Run: headless pygame with SDL's dummy video driver; simulated clock (each Clock.tick advances the game by its frame time, no real sleeping); random seed 0; keys injected as events and as key.get_pressed() state; mouse plan: one left click at the window centre at the start of phase 2, then a move to the lower-right quarter at the start of phase 3.
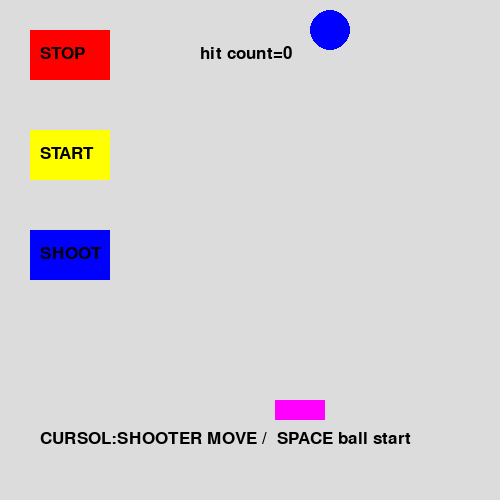
Frame 1 of 4 · flips 1–60 · no input
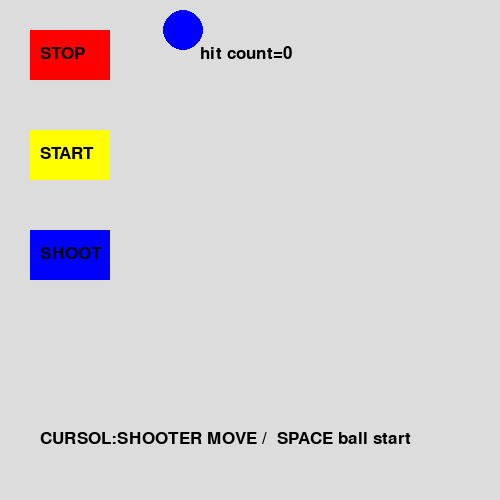
Frame 2 of 4 · flips 61–180 · clicked the window centre · tapped SPACE, RETURN · held RIGHT (→), D
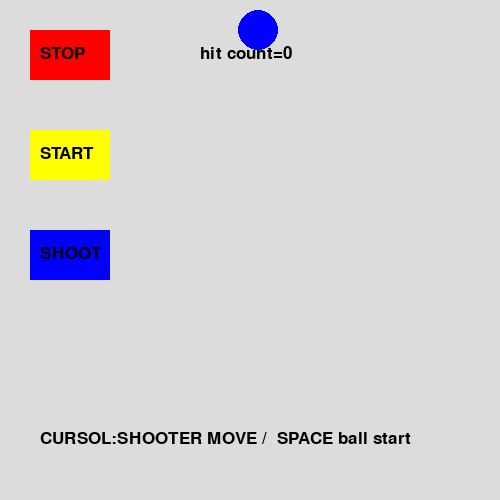
Frame 3 of 4 · flips 181–300 · moved the mouse to the lower-right quarter · held DOWN (↓), S
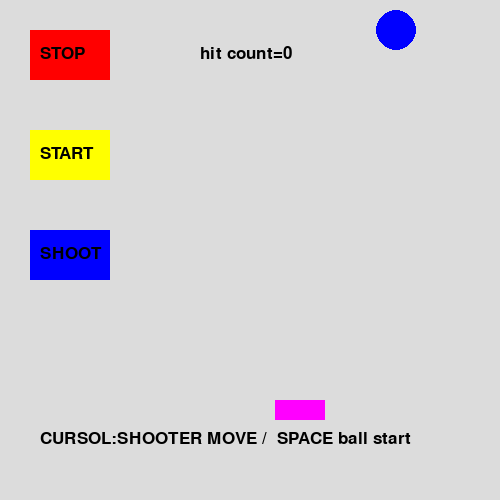
Frame 4 of 4 · flips 301–420 · held LEFT (←), A, UP (↑), W

The pygame program that drew these frames:

from pygame.locals import *
import sys
import pygame
def main():
    pygame.init()
    main_surface = pygame.display.set_mode((500, 500)) 
    pygame.display.set_caption("SHOOTING TEST")
    clock = pygame.time.Clock()
    stop_button = pygame.Rect(30, 30, 80, 50)  
    start_button = pygame.Rect(30, 130, 80, 50)  
    reset_button = pygame.Rect(30, 230, 80, 50)  
    font = pygame.font.SysFont(None, 25)
    text1 = font.render("STOP", True, (0,0,0))
    text2 = font.render("START", True, (0,0,0))
    text3 = font.render("SHOOT", True, (0,0,0))
    text4 = font.render("CURSOL:SHOOTER MOVE /  SPACE ball start   ", True, (0,0,0))
    texthit = font.render("HIT!", True, (0,0,0))
    x=150
    y = 30
    x2=300
    by0 =400
    by1 =400
    by2 =400
    target_size=20
    x3=300
    bx30=300
    bx31=300
    bx32=300
    y3 =400
    xystate=0    

    bxt=[0,1,2,3,4,5,6,7,8,9]
    byt=[0,1,2,3,4,5,6,7,8,9]

    for i in range(10):
        bxt[i]=300
        byt[i]=400

    hit_count=0
    stop=0
    hit=0
    going = True
    state = 0
    bstate = 0
    while going:
        pressed = pygame.key.get_pressed()
        if pressed[pygame.K_LEFT]:
            x3=x3-10        
        if pressed[pygame.K_RIGHT]:
            x3=x3+10        


        for event in pygame.event.get():
            
            if event.type == pygame.QUIT:
                going = False


            if event.type == KEYDOWN:
                if event.key == K_LEFT:
                    x3=x3-10        
                if event.key == K_RIGHT:
                    x3=x3+10        
                if event.key == K_SPACE:
                    bxt[xystate]=x3
                    byt[xystate]=400
                    xystate += 1
                    if(xystate==9):
                        xystate=0    
                    stop=0


            if event.type == pygame.MOUSEBUTTONDOWN:
                if stop_button.collidepoint(event.pos):
                    stop=1
                if start_button.collidepoint(event.pos):
                    stop=0
                if reset_button.collidepoint(event.pos):
                    by0=400
                    stop=0


        for i in range(10):
            if(((bxt[i]>(x-target_size))and(bxt[i]<(x+target_size)))
             and((byt[i]>(y-target_size))and(byt[i]<(y+target_size)))):
                print("hit")
                hit=1

            




        main_surface.fill((220, 220, 220))
        pygame.draw.rect(main_surface, (255, 0, 0), stop_button)
        pygame.draw.rect(main_surface, (255, 255, 0), start_button)
        pygame.draw.rect(main_surface, (0, 0, 255), reset_button)

        by0 -=10
        by1 -=10
        by2 -=10
        for i in range(10):
            byt[i]-=10

        if(stop==1):
            pass
        else: 
            if(state==0):
                x += 3
                if(x>400):
                    state=1
            if(state==1):
                  x -= 3
                  if(x<150):
                    state=0    
                    
        pygame.draw.circle(main_surface, (0,0,255), (x, y), target_size)


        for i in range(10):
            pygame.draw.circle(main_surface, (0,0,0), (bxt[i], byt[i]), 10)
            
        """
        pygame.draw.circle(main_surface, (0,0,0), (bx30, by0), 10)
        pygame.draw.circle(main_surface, (0,255,0), (bx31, by1), 10)
        pygame.draw.circle(main_surface, (0,0,255), (bx32, by2), 10)
        """

        pygame.draw.rect(main_surface, (255,0,255), (x3-25, y3,50,20))

        main_surface.blit(text1, (40, 45))
        main_surface.blit(text2, (40,145))
        main_surface.blit(text3, (40,245))
        main_surface.blit(text4, (40,430))
        if(hit==1):
            hit_count+=1
            hit=0
            target_size-=1
        texthit = font.render("hit count="+str(hit_count), True, (0,0,0))
        main_surface.blit(texthit, (200,45))
        pygame.display.update()
        clock.tick(50)
    pygame.quit()
    sys.exit()
if __name__ == '__main__':
    main()
